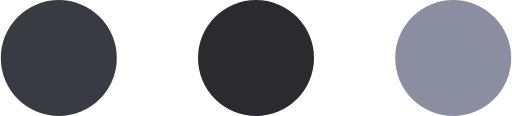
t = 0.00 s
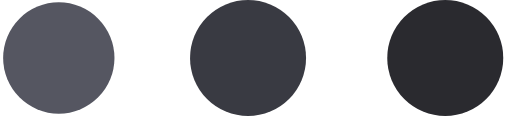
t = 0.45 s
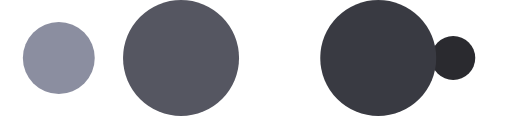
t = 0.74 s
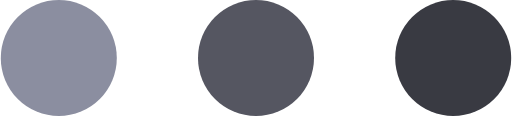
t = 1.19 s
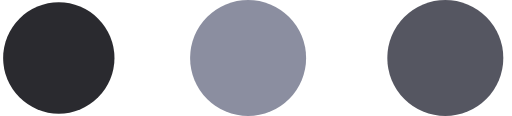
t = 1.64 s
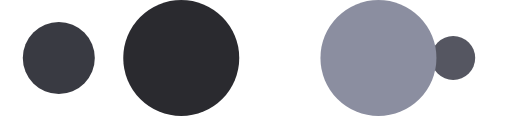
t = 1.94 s

The animated SVG that drew these frames (rendered in a browser with its animation timeline set to each time). Animation: 10 SMIL elements (animate=10); one cycle of 2.38 s, repeats indefinitely.

<svg xmlns="http://www.w3.org/2000/svg" xmlns:xlink="http://www.w3.org/1999/xlink" style="margin: auto; background: none; display: block; shape-rendering: auto; animation-play-state: running; animation-delay: 0s;" preserveAspectRatio="xMidYMid" viewBox="6 40 88 20">
<circle cx="84" cy="50" r="10" fill="#8b8ea0" style="animation-play-state: running; animation-delay: 0s;">
    <animate attributeName="r" repeatCount="indefinite" dur="0.5952380952380952s" calcMode="spline" keyTimes="0;1" values="10;0" keySplines="0 0.5 0.5 1" begin="0s" style="animation-play-state: running; animation-delay: 0s;"/>
    <animate attributeName="fill" repeatCount="indefinite" dur="2.380952380952381s" calcMode="discrete" keyTimes="0;0.25;0.5;0.75;1" values="#8b8ea0;#2a2a2f;#393a42;#555661;#8b8ea0" begin="0s" style="animation-play-state: running; animation-delay: 0s;"/>
</circle><circle cx="16" cy="50" r="10" fill="#8b8ea0" style="animation-play-state: running; animation-delay: 0s;">
  <animate attributeName="r" repeatCount="indefinite" dur="2.380952380952381s" calcMode="spline" keyTimes="0;0.25;0.5;0.75;1" values="0;0;10;10;10" keySplines="0 0.5 0.5 1;0 0.5 0.5 1;0 0.5 0.5 1;0 0.5 0.5 1" begin="0s" style="animation-play-state: running; animation-delay: 0s;"/>
  <animate attributeName="cx" repeatCount="indefinite" dur="2.380952380952381s" calcMode="spline" keyTimes="0;0.25;0.5;0.75;1" values="16;16;16;50;84" keySplines="0 0.5 0.5 1;0 0.5 0.5 1;0 0.5 0.5 1;0 0.5 0.5 1" begin="0s" style="animation-play-state: running; animation-delay: 0s;"/>
</circle><circle cx="50" cy="50" r="10" fill="#555661" style="animation-play-state: running; animation-delay: 0s;">
  <animate attributeName="r" repeatCount="indefinite" dur="2.380952380952381s" calcMode="spline" keyTimes="0;0.25;0.5;0.75;1" values="0;0;10;10;10" keySplines="0 0.5 0.5 1;0 0.5 0.5 1;0 0.5 0.5 1;0 0.5 0.5 1" begin="-0.5952380952380952s" style="animation-play-state: running; animation-delay: 0s;"/>
  <animate attributeName="cx" repeatCount="indefinite" dur="2.380952380952381s" calcMode="spline" keyTimes="0;0.25;0.5;0.75;1" values="16;16;16;50;84" keySplines="0 0.5 0.5 1;0 0.5 0.5 1;0 0.5 0.5 1;0 0.5 0.5 1" begin="-0.5952380952380952s" style="animation-play-state: running; animation-delay: 0s;"/>
</circle><circle cx="84" cy="50" r="10" fill="#393a42" style="animation-play-state: running; animation-delay: 0s;">
  <animate attributeName="r" repeatCount="indefinite" dur="2.380952380952381s" calcMode="spline" keyTimes="0;0.25;0.5;0.75;1" values="0;0;10;10;10" keySplines="0 0.5 0.5 1;0 0.5 0.5 1;0 0.5 0.5 1;0 0.5 0.5 1" begin="-1.1904761904761905s" style="animation-play-state: running; animation-delay: 0s;"/>
  <animate attributeName="cx" repeatCount="indefinite" dur="2.380952380952381s" calcMode="spline" keyTimes="0;0.25;0.5;0.75;1" values="16;16;16;50;84" keySplines="0 0.5 0.5 1;0 0.5 0.5 1;0 0.5 0.5 1;0 0.5 0.5 1" begin="-1.1904761904761905s" style="animation-play-state: running; animation-delay: 0s;"/>
</circle><circle cx="16" cy="50" r="10" fill="#2a2a2f" style="animation-play-state: running; animation-delay: 0s;">
  <animate attributeName="r" repeatCount="indefinite" dur="2.380952380952381s" calcMode="spline" keyTimes="0;0.25;0.5;0.75;1" values="0;0;10;10;10" keySplines="0 0.5 0.5 1;0 0.5 0.5 1;0 0.5 0.5 1;0 0.5 0.5 1" begin="-1.7857142857142856s" style="animation-play-state: running; animation-delay: 0s;"/>
  <animate attributeName="cx" repeatCount="indefinite" dur="2.380952380952381s" calcMode="spline" keyTimes="0;0.25;0.5;0.75;1" values="16;16;16;50;84" keySplines="0 0.5 0.5 1;0 0.5 0.5 1;0 0.5 0.5 1;0 0.5 0.5 1" begin="-1.7857142857142856s" style="animation-play-state: running; animation-delay: 0s;"/>
</circle>
<!-- [ldio] generated by https://loading.io/ --></svg>